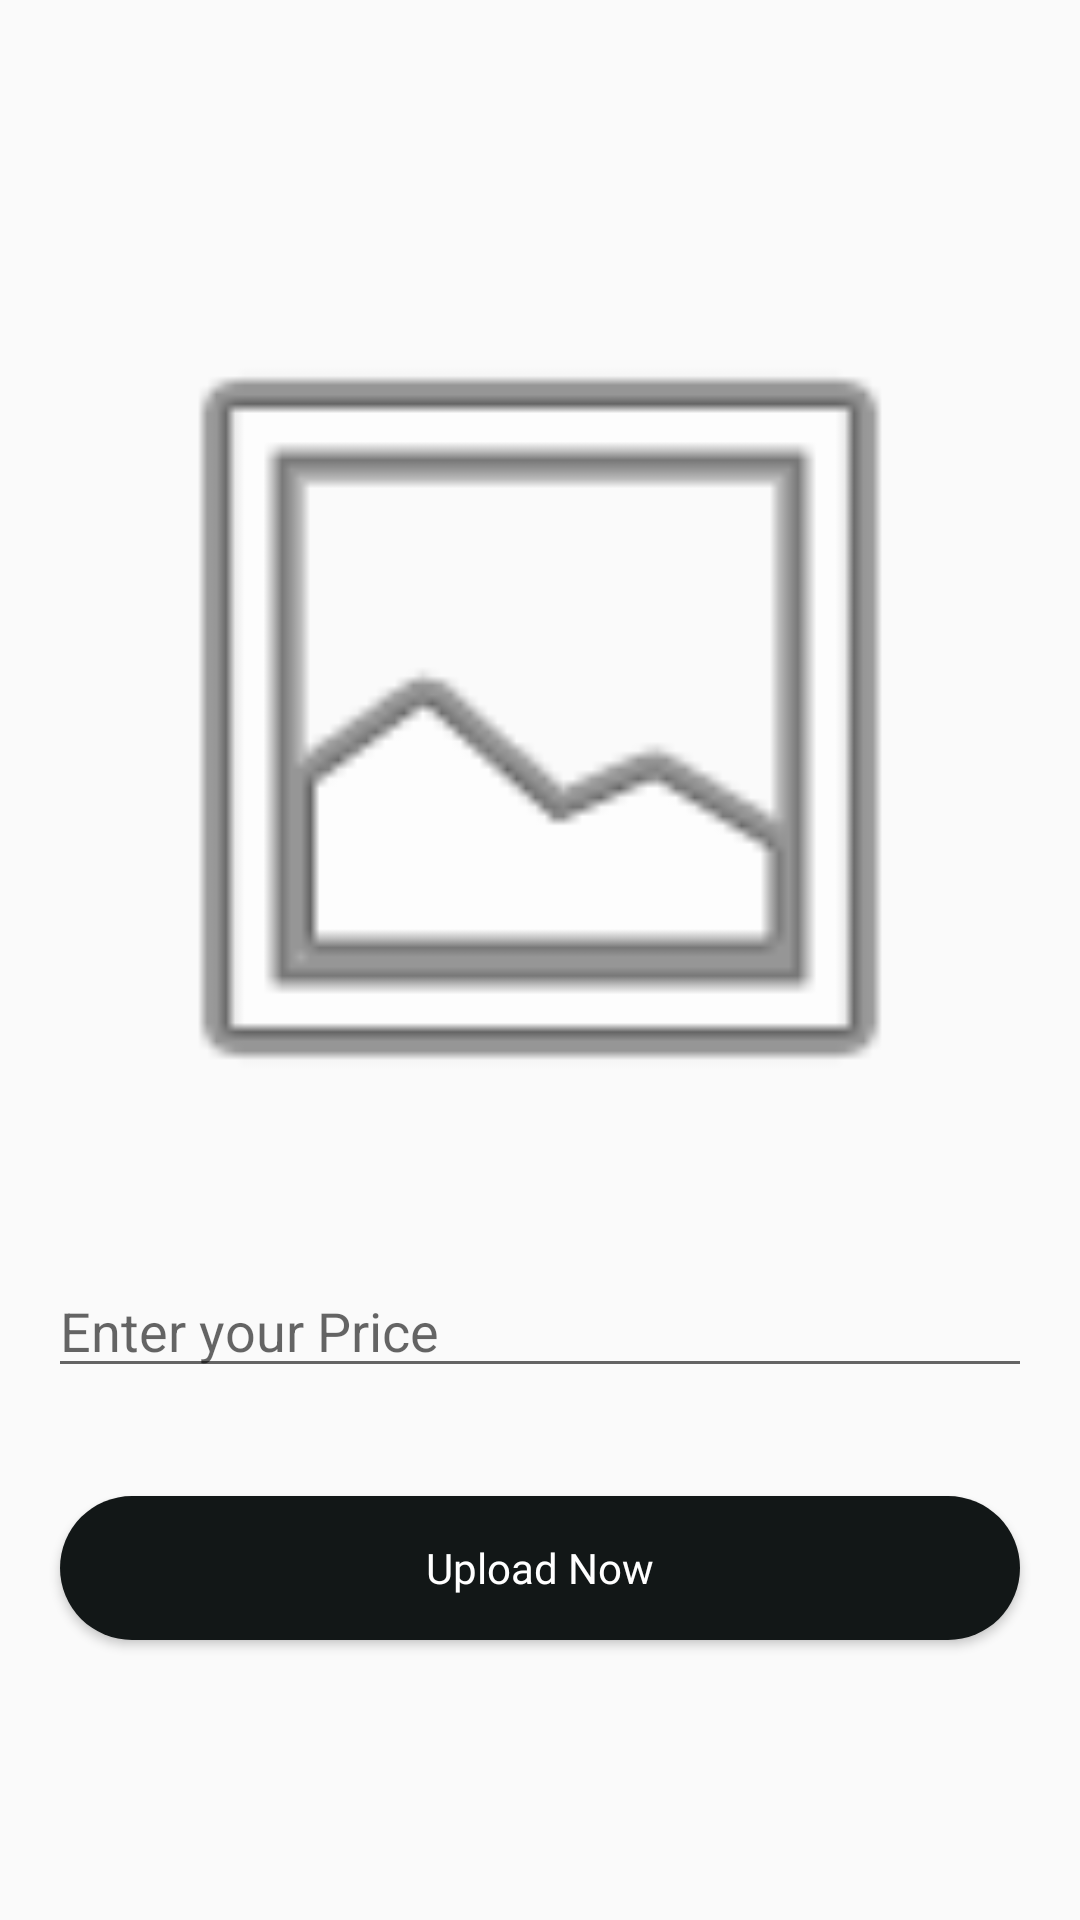

Android layout source for this screen:
<!-- AndroidManifest.xml: application theme Theme.Fur_ever_friend -->
<!-- res/layout/activity_upload_image.xml -->
<?xml version="1.0" encoding="utf-8"?>
<LinearLayout xmlns:android="http://schemas.android.com/apk/res/android"
    xmlns:app="http://schemas.android.com/apk/res-auto"
    xmlns:tools="http://schemas.android.com/tools"
    android:layout_width="match_parent"
    android:layout_height="match_parent"
    tools:context=".UploadImage"
    android:orientation="vertical"
    android:gravity="center">

    <ImageView
        android:id="@+id/image_view"
        android:layout_width="match_parent"
        android:layout_height="300dp"

        android:layout_margin="16dp"
        android:src="@android:drawable/ic_menu_gallery" />
    <EditText
        android:id="@+id/walker_name"
        android:layout_width="match_parent"
        android:layout_height="wrap_content"
        android:layout_margin="16dp"
        android:hint="Enter your Price"/>



    <androidx.appcompat.widget.AppCompatButton
        android:id="@+id/upload_image"
        android:layout_width="match_parent"
        android:layout_height="wrap_content"
        style="@android:style/Widget.Button"

        android:layout_margin="20dp"
        android:layout_marginTop="20dp"
        android:background="@drawable/button_gradient"
        android:fontFamily="@font/montserrat_bold"
        android:text="Upload Now"
        android:textColor="@color/white"
        />
</LinearLayout>
<!-- resources referenced by this layout -->
<resources>
  <color name="white">#FFFFFFFF</color>
  <!-- drawable button_gradient (drawable) -->
  <shape xmlns:android="http://schemas.android.com/apk/res/android"
      android:shape="rectangle">
      <corners
          android:radius="30dp"/>
      <solid
          android:color="#121717"
          />
  
  
  </shape>
  <style name="Theme.Fur_ever_friend" parent="Theme.AppCompat.Light.NoActionBar">
          
          <item name="colorPrimary">@color/app_bg</item>
          <item name="colorPrimaryDark">@color/app_bg</item>
          <item name="colorAccent">@color/white</item>
          
      </style>
  <color name="app_bg">#2C3333</color>
</resources>
